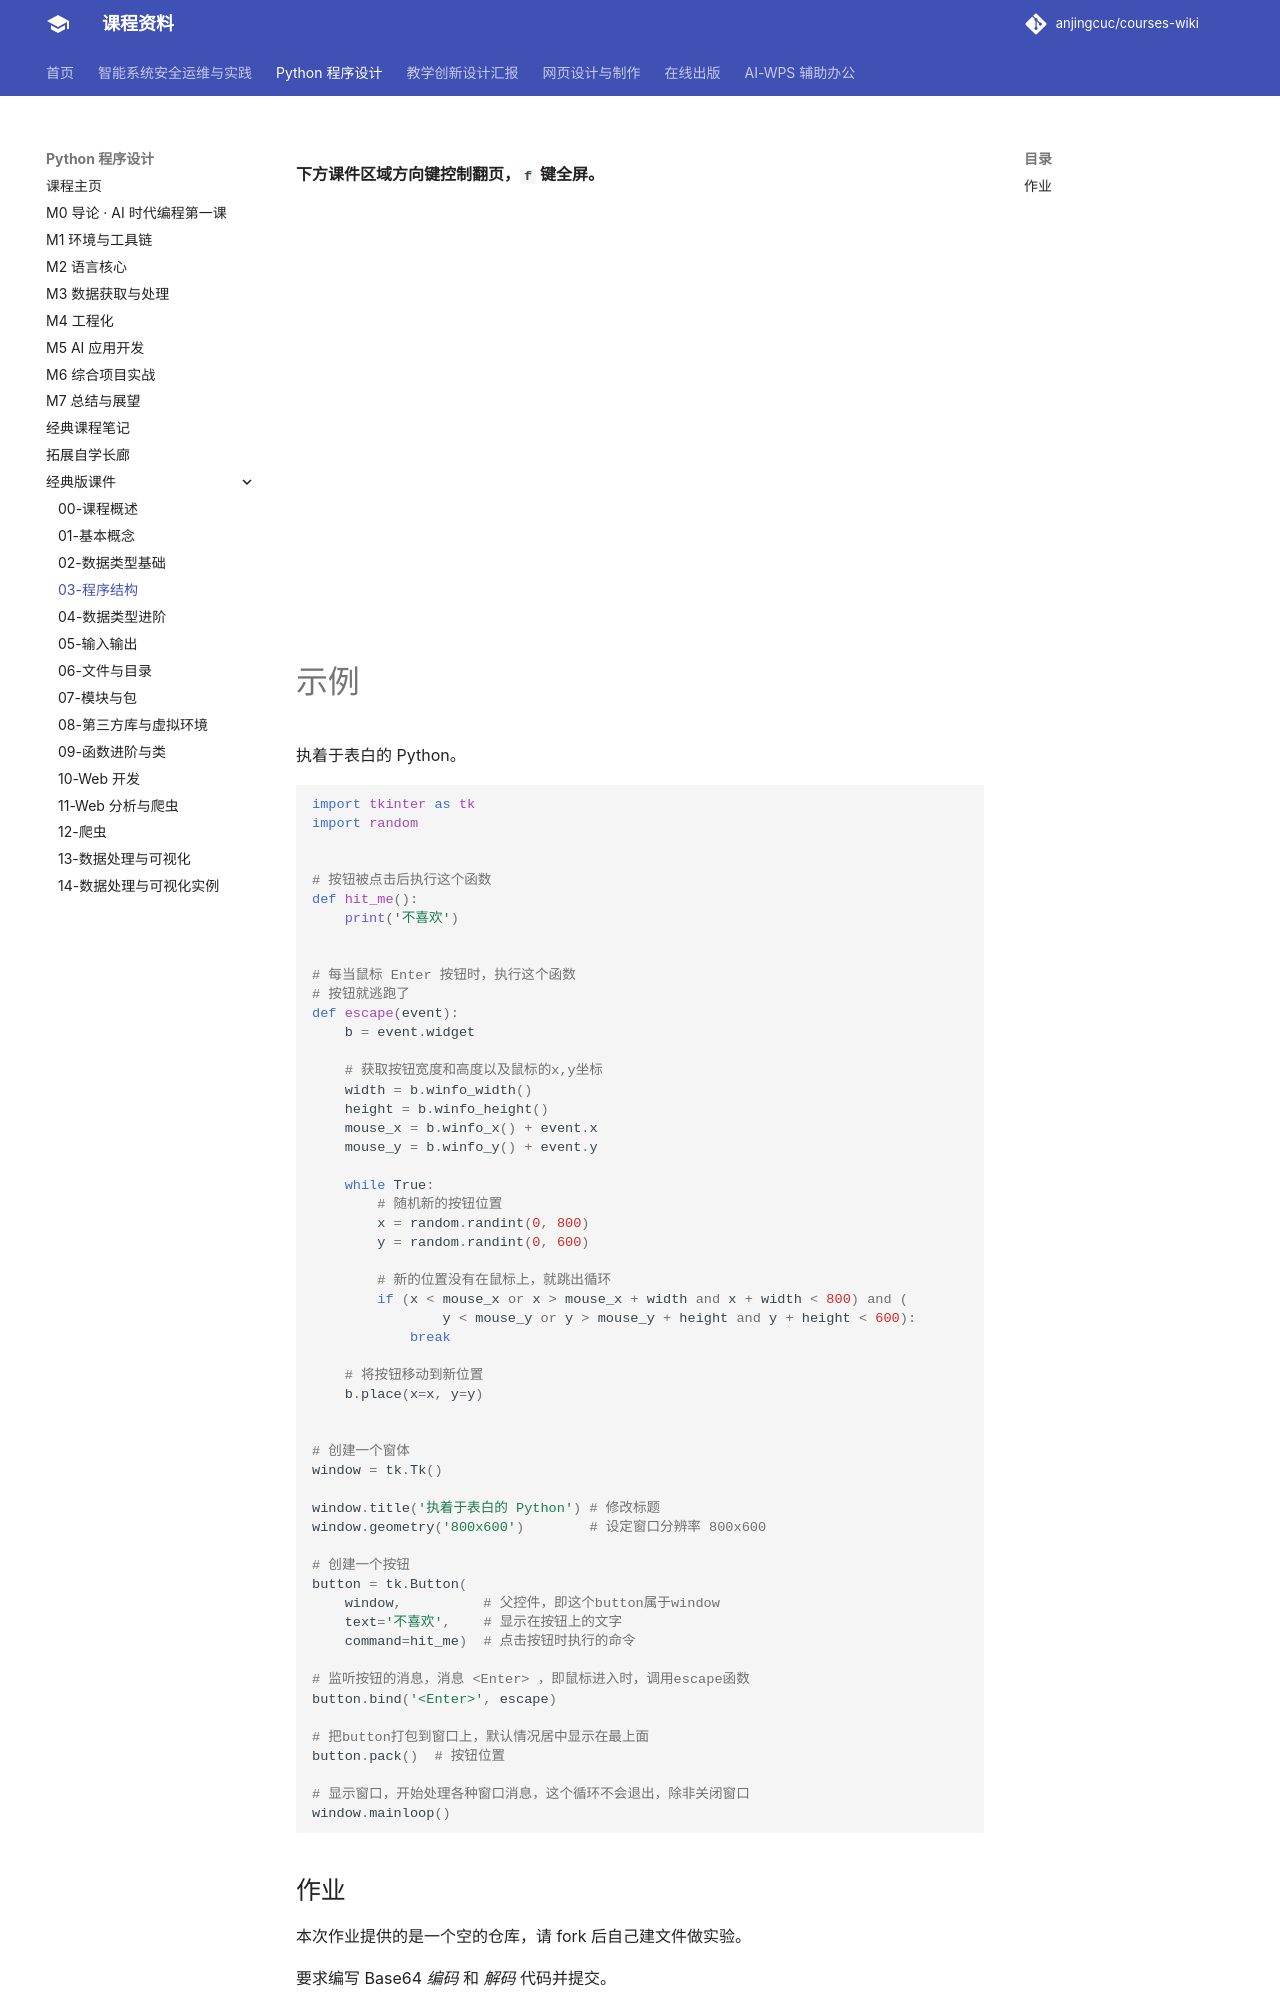

repository: anjingcuc/courses-wiki · page: python/control-flow/index.html · generator: mkdocs

---
title: 程序结构
---

**下方课件区域方向键控制翻页，`f` 键全屏。**

<iframe src="./slideshow.html" frameborder=0 width=800 height=450></iframe>

# 示例

执着于表白的 Python。

```python
import tkinter as tk
import random


# 按钮被点击后执行这个函数
def hit_me():
    print('不喜欢')


# 每当鼠标 Enter 按钮时，执行这个函数
# 按钮就逃跑了
def escape(event):
    b = event.widget

    # 获取按钮宽度和高度以及鼠标的x,y坐标
    width = b.winfo_width()
    height = b.winfo_height()
    mouse_x = b.winfo_x() + event.x
    mouse_y = b.winfo_y() + event.y

    while True:
        # 随机新的按钮位置
        x = random.randint(0, 800)
        y = random.randint(0, 600)

        # 新的位置没有在鼠标上，就跳出循环
        if (x < mouse_x or x > mouse_x + width and x + width < 800) and (
                y < mouse_y or y > mouse_y + height and y + height < 600):
            break

    # 将按钮移动到新位置
    b.place(x=x, y=y)


# 创建一个窗体
window = tk.Tk()

window.title('执着于表白的 Python') # 修改标题
window.geometry('800x600')        # 设定窗口分辨率 800x600

# 创建一个按钮
button = tk.Button(
    window,          # 父控件，即这个button属于window
    text='不喜欢',    # 显示在按钮上的文字
    command=hit_me)  # 点击按钮时执行的命令

# 监听按钮的消息，消息 <Enter> ，即鼠标进入时，调用escape函数
button.bind('<Enter>', escape)

# 把button打包到窗口上，默认情况居中显示在最上面
button.pack()  # 按钮位置

# 显示窗口，开始处理各种窗口消息，这个循环不会退出，除非关闭窗口
window.mainloop()
```
